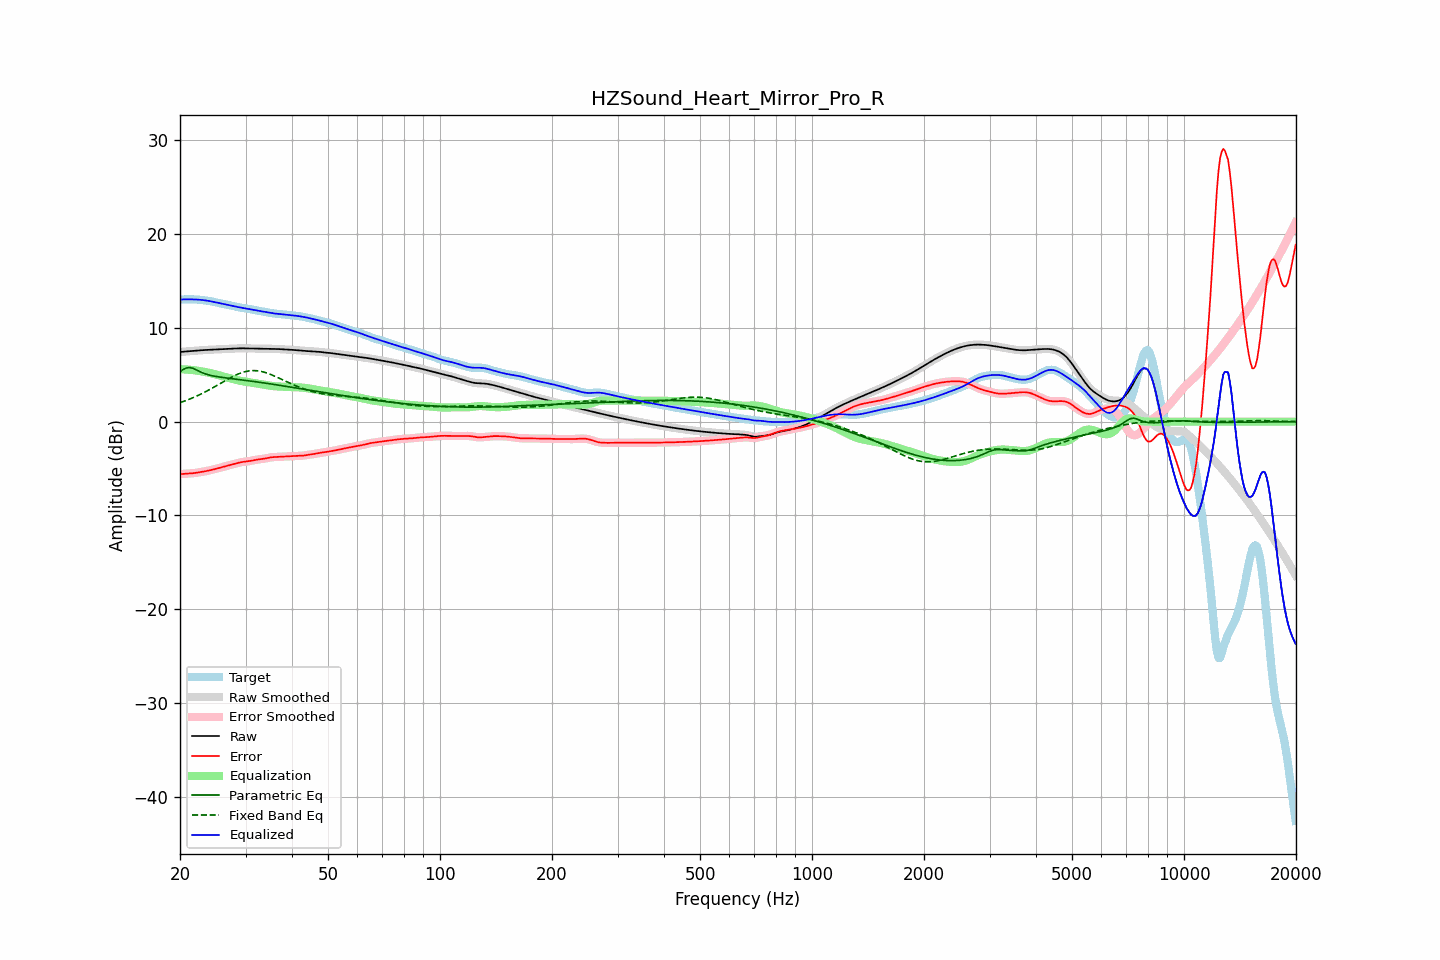

The table this chart was drawn from, first rows:
frequency, raw, error, smoothed, error_smoothed, equalization, parametric_eq, fixed_band_eq, equalized_raw, equalized_smoothed, target
20.00, 7.42, -5.61, 7.42, -5.61, 5.60, 5.34, 2.02, 13.02, 13.02, 13.03
20.20, 7.44, -5.59, 7.44, -5.59, 5.59, 5.45, 2.08, 13.04, 13.04, 13.04
20.40, 7.46, -5.58, 7.46, -5.58, 5.59, 5.56, 2.14, 13.05, 13.05, 13.04
20.61, 7.48, -5.57, 7.48, -5.57, 5.58, 5.65, 2.21, 13.05, 13.05, 13.05
20.81, 7.49, -5.56, 7.49, -5.56, 5.56, 5.73, 2.27, 13.06, 13.06, 13.05
21.02, 7.51, -5.55, 7.51, -5.55, 5.55, 5.75, 2.34, 13.06, 13.06, 13.05
21.23, 7.52, -5.53, 7.52, -5.53, 5.53, 5.78, 2.41, 13.05, 13.05, 13.05
21.44, 7.53, -5.52, 7.53, -5.52, 5.52, 5.74, 2.48, 13.05, 13.05, 13.05
21.66, 7.55, -5.50, 7.55, -5.50, 5.50, 5.69, 2.55, 13.05, 13.05, 13.05
21.87, 7.56, -5.48, 7.56, -5.48, 5.48, 5.62, 2.62, 13.04, 13.04, 13.04
22.09, 7.57, -5.46, 7.57, -5.46, 5.46, 5.54, 2.70, 13.03, 13.03, 13.03
22.31, 7.59, -5.43, 7.59, -5.43, 5.43, 5.45, 2.78, 13.02, 13.02, 13.02
22.54, 7.60, -5.41, 7.60, -5.41, 5.41, 5.36, 2.86, 13.01, 13.01, 13.01
22.76, 7.62, -5.38, 7.62, -5.38, 5.38, 5.28, 2.94, 12.99, 12.99, 12.99
22.99, 7.63, -5.35, 7.63, -5.35, 5.35, 5.21, 3.03, 12.98, 12.98, 12.97
23.22, 7.64, -5.31, 7.64, -5.31, 5.32, 5.14, 3.11, 12.96, 12.96, 12.95
23.45, 7.65, -5.28, 7.65, -5.28, 5.28, 5.08, 3.20, 12.93, 12.93, 12.93
23.69, 7.66, -5.25, 7.66, -5.25, 5.25, 5.03, 3.29, 12.91, 12.91, 12.91
23.92, 7.66, -5.22, 7.66, -5.22, 5.21, 4.98, 3.39, 12.88, 12.88, 12.88
24.16, 7.67, -5.18, 7.67, -5.18, 5.18, 4.94, 3.48, 12.85, 12.85, 12.85
24.40, 7.68, -5.14, 7.68, -5.14, 5.14, 4.90, 3.57, 12.81, 12.81, 12.81
24.65, 7.68, -5.09, 7.68, -5.09, 5.09, 4.87, 3.67, 12.78, 12.78, 12.78
24.89, 7.69, -5.05, 7.69, -5.05, 5.05, 4.83, 3.77, 12.74, 12.74, 12.74
25.14, 7.70, -5.00, 7.70, -5.00, 5.00, 4.81, 3.87, 12.70, 12.70, 12.70
25.39, 7.71, -4.95, 7.71, -4.95, 4.96, 4.78, 3.97, 12.67, 12.67, 12.67
25.65, 7.72, -4.91, 7.72, -4.91, 4.91, 4.75, 4.07, 12.63, 12.63, 12.63
25.91, 7.73, -4.86, 7.73, -4.86, 4.86, 4.73, 4.17, 12.59, 12.59, 12.59
26.16, 7.74, -4.81, 7.74, -4.81, 4.81, 4.70, 4.26, 12.55, 12.55, 12.55
26.43, 7.75, -4.77, 7.75, -4.77, 4.77, 4.68, 4.36, 12.52, 12.52, 12.52
26.69, 7.76, -4.72, 7.76, -4.72, 4.72, 4.66, 4.46, 12.48, 12.48, 12.48
26.96, 7.77, -4.68, 7.77, -4.68, 4.68, 4.64, 4.56, 12.45, 12.44, 12.45
27.23, 7.78, -4.64, 7.78, -4.64, 4.63, 4.61, 4.65, 12.41, 12.41, 12.41
27.50, 7.78, -4.59, 7.78, -4.59, 4.59, 4.59, 4.74, 12.37, 12.37, 12.37
27.77, 7.79, -4.54, 7.79, -4.54, 4.54, 4.57, 4.83, 12.33, 12.33, 12.34
28.05, 7.80, -4.50, 7.80, -4.50, 4.50, 4.55, 4.91, 12.30, 12.30, 12.30
28.33, 7.81, -4.45, 7.81, -4.45, 4.45, 4.53, 4.99, 12.26, 12.26, 12.26
28.62, 7.82, -4.41, 7.82, -4.41, 4.41, 4.51, 5.07, 12.23, 12.23, 12.22
28.90, 7.82, -4.37, 7.82, -4.37, 4.37, 4.49, 5.14, 12.19, 12.19, 12.19
29.19, 7.82, -4.33, 7.82, -4.33, 4.34, 4.46, 5.20, 12.16, 12.16, 12.15
29.48, 7.82, -4.30, 7.82, -4.30, 4.31, 4.44, 5.26, 12.13, 12.13, 12.12
29.78, 7.82, -4.28, 7.82, -4.28, 4.28, 4.42, 5.31, 12.10, 12.10, 12.10
30.08, 7.82, -4.26, 7.82, -4.26, 4.25, 4.40, 5.35, 12.07, 12.07, 12.07
30.38, 7.81, -4.24, 7.81, -4.24, 4.23, 4.37, 5.39, 12.04, 12.04, 12.05
30.68, 7.81, -4.21, 7.81, -4.21, 4.20, 4.35, 5.41, 12.01, 12.01, 12.02
30.99, 7.80, -4.18, 7.81, -4.18, 4.17, 4.33, 5.44, 11.98, 11.98, 11.99
31.30, 7.80, -4.15, 7.80, -4.15, 4.15, 4.31, 5.44, 11.95, 11.95, 11.95
31.61, 7.80, -4.12, 7.80, -4.12, 4.12, 4.28, 5.45, 11.92, 11.92, 11.91
31.93, 7.80, -4.08, 7.80, -4.08, 4.09, 4.26, 5.44, 11.89, 11.89, 11.88
32.24, 7.79, -4.05, 7.79, -4.05, 4.06, 4.23, 5.43, 11.86, 11.86, 11.85
32.57, 7.79, -4.03, 7.79, -4.03, 4.04, 4.21, 5.40, 11.83, 11.83, 11.82
32.89, 7.79, -4.01, 7.79, -4.01, 4.01, 4.19, 5.38, 11.80, 11.80, 11.80
33.22, 7.79, -3.99, 7.79, -3.99, 3.98, 4.16, 5.34, 11.77, 11.77, 11.78
33.55, 7.79, -3.97, 7.79, -3.96, 3.95, 4.14, 5.29, 11.74, 11.74, 11.75
33.89, 7.78, -3.93, 7.78, -3.93, 3.92, 4.11, 5.24, 11.71, 11.71, 11.72
34.23, 7.78, -3.90, 7.78, -3.90, 3.89, 4.09, 5.19, 11.68, 11.68, 11.68
34.57, 7.78, -3.86, 7.78, -3.86, 3.86, 4.06, 5.13, 11.65, 11.65, 11.64
34.92, 7.78, -3.83, 7.78, -3.83, 3.84, 4.03, 5.06, 11.62, 11.62, 11.60
35.27, 7.77, -3.80, 7.77, -3.80, 3.81, 4.01, 4.99, 11.59, 11.59, 11.58
35.62, 7.77, -3.78, 7.77, -3.79, 3.79, 3.98, 4.92, 11.56, 11.56, 11.55
35.97, 7.76, -3.77, 7.76, -3.77, 3.78, 3.96, 4.85, 11.54, 11.54, 11.53
... 635 more rows
